Image classification data set "preprocessed" (Nishmaa93/Thesis_Ehr_Model on GitHub). Class labels (4): COVID-19, normal, pneumonia, turberculosis.

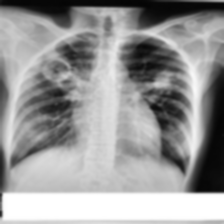
Label: turberculosis

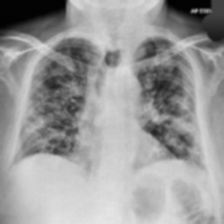
Label: COVID-19

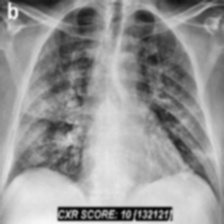
Label: COVID-19

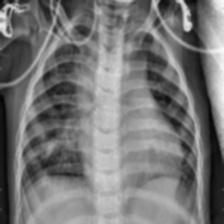
Label: pneumonia

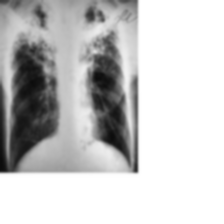
Label: turberculosis

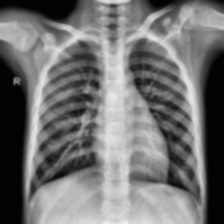
Label: normal
